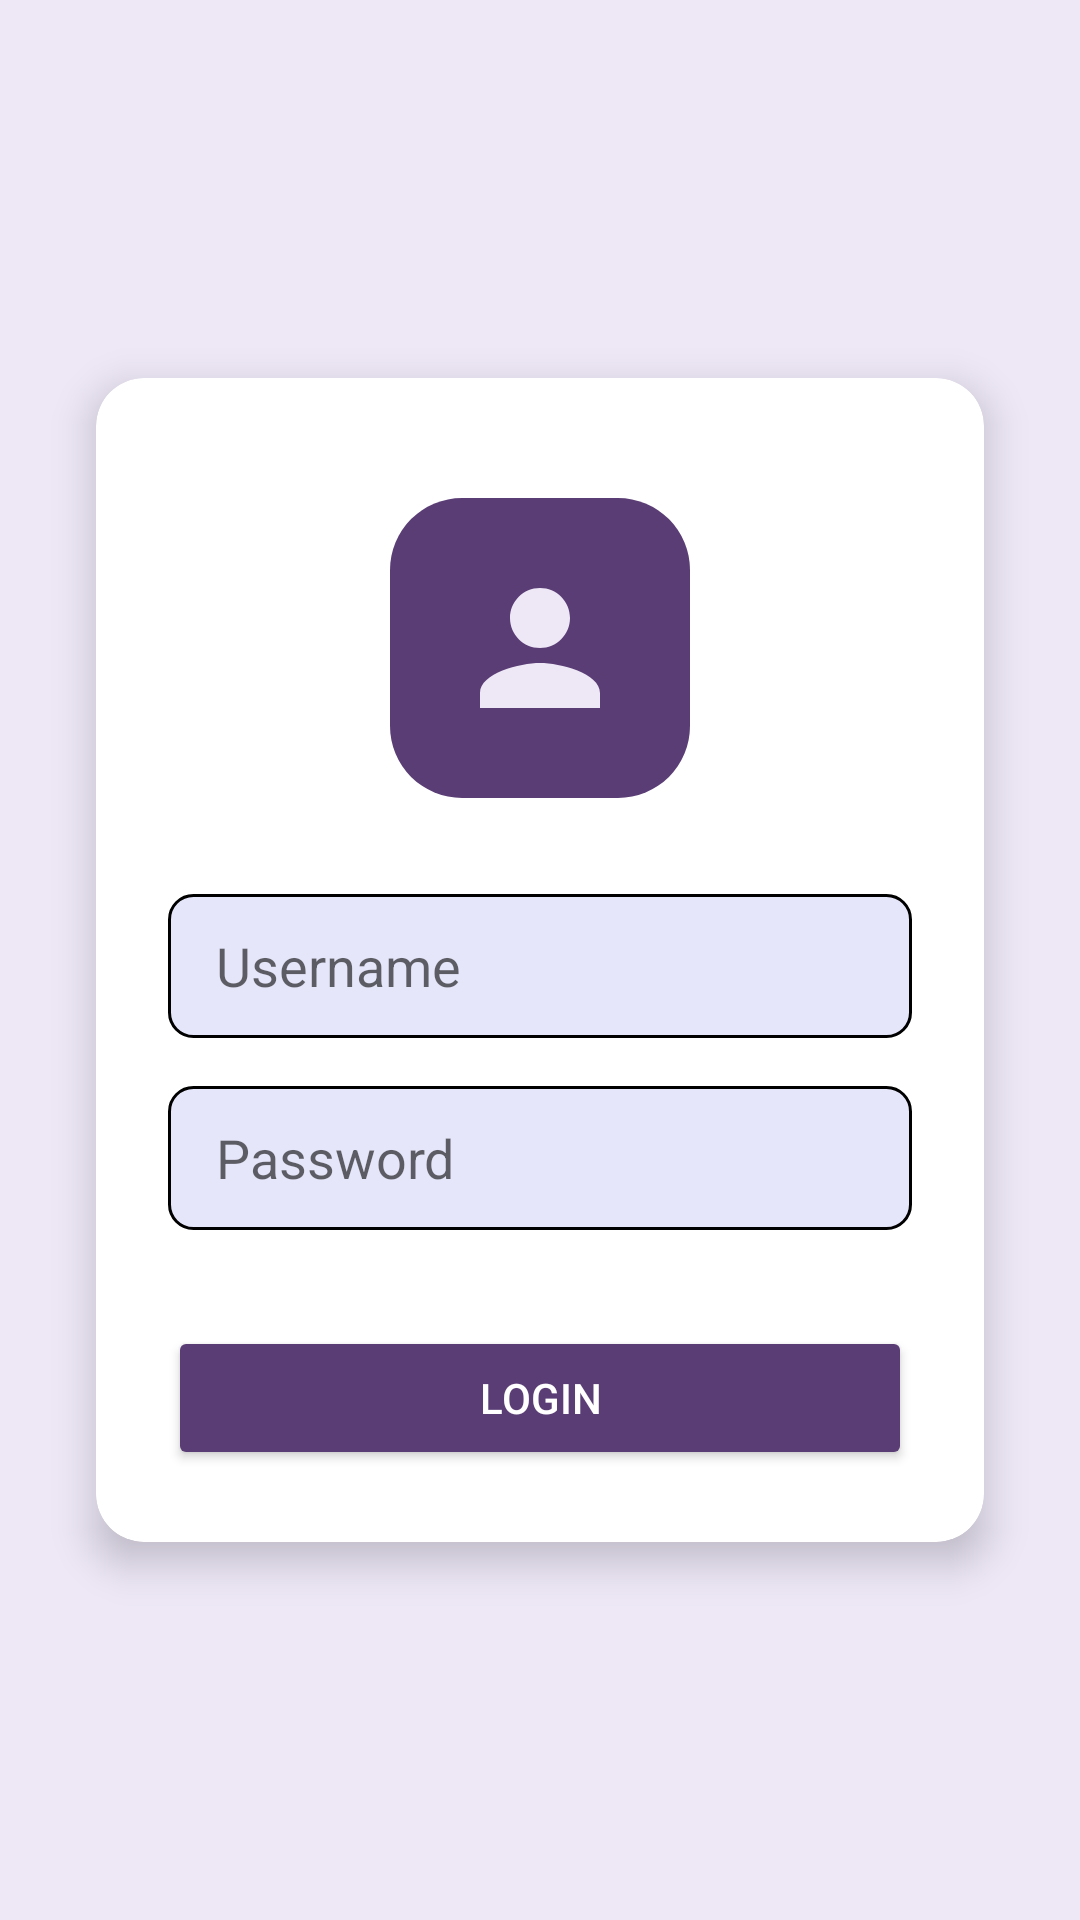

Here is an Android app screen rendered from its layout file. Give the layout XML and the strings, colors and styles it references.
<!-- AndroidManifest.xml: application theme Theme.Entriqs -->
<!-- res/layout/activity_login.xml -->
<?xml version="1.0" encoding="utf-8"?>
<androidx.constraintlayout.widget.ConstraintLayout xmlns:android="http://schemas.android.com/apk/res/android"
    xmlns:app="http://schemas.android.com/apk/res-auto"
    android:layout_width="match_parent"
    android:layout_height="match_parent"
    android:background="@color/light_purple"
    android:padding="16dp">

    <androidx.cardview.widget.CardView
        android:id="@+id/loginCard"
        android:layout_width="0dp"
        android:layout_height="wrap_content"
        android:layout_marginStart="16dp"
        android:layout_marginEnd="16dp"
        app:cardCornerRadius="16dp"
        app:cardElevation="8dp"
        app:cardBackgroundColor="@android:color/white"
        app:layout_constraintTop_toTopOf="parent"
        app:layout_constraintStart_toStartOf="parent"
        app:layout_constraintEnd_toEndOf="parent"
        app:layout_constraintBottom_toBottomOf="parent">

        <androidx.constraintlayout.widget.ConstraintLayout
            android:layout_width="match_parent"
            android:layout_height="wrap_content"
            android:padding="24dp">

            <ImageView
                android:id="@+id/profileIcon"
                android:layout_width="100dp"
                android:layout_height="100dp"
                android:src="@drawable/ic_profile"
                android:contentDescription="@string/profile_icon_desc"
                android:background="@drawable/circle_background_purple"
                android:padding="20dp"
                app:layout_constraintTop_toTopOf="parent"
                app:layout_constraintStart_toStartOf="parent"
                app:layout_constraintEnd_toEndOf="parent"
                android:layout_marginTop="16dp"/>

            <EditText
                android:id="@+id/usernameEditText"
                android:layout_width="0dp"
                android:layout_height="48dp"
                android:hint="@string/hint_name"
                android:inputType="text"
                android:autofillHints="username"
                android:background="@drawable/edit_text_background"
                android:paddingStart="16dp"
                android:paddingEnd="16dp"
                android:layout_marginTop="32dp"
                app:layout_constraintTop_toBottomOf="@id/profileIcon"
                app:layout_constraintStart_toStartOf="parent"
                app:layout_constraintEnd_toEndOf="parent"/>

            <EditText
                android:id="@+id/passwordEditText"
                android:layout_width="0dp"
                android:layout_height="48dp"
                android:hint="@string/hint_password"
                android:inputType="textPassword"
                android:autofillHints="password"
                android:background="@drawable/edit_text_background"
                android:paddingStart="16dp"
                android:paddingEnd="16dp"
                android:layout_marginTop="16dp"
                app:layout_constraintTop_toBottomOf="@id/usernameEditText"
                app:layout_constraintStart_toStartOf="parent"
                app:layout_constraintEnd_toEndOf="parent"/>

            <Button
                android:id="@+id/loginButton"
                android:layout_width="0dp"
                android:layout_height="48dp"
                android:text="@string/login_button"
                android:backgroundTint="@color/purple_500"
                android:textColor="@android:color/white"
                android:layout_marginTop="32dp"
                android:layout_marginBottom="16dp"
                app:layout_constraintTop_toBottomOf="@id/passwordEditText"
                app:layout_constraintStart_toStartOf="parent"
                app:layout_constraintEnd_toEndOf="parent"/>
        </androidx.constraintlayout.widget.ConstraintLayout>
    </androidx.cardview.widget.CardView>

    <androidx.cardview.widget.CardView
        android:id="@+id/roleSelectionSection"
        android:layout_width="0dp"
        android:layout_height="wrap_content"
        android:layout_marginStart="32dp"
        android:layout_marginEnd="32dp"
        android:visibility="gone"
        app:cardCornerRadius="16dp"
        app:cardElevation="8dp"
        app:cardBackgroundColor="@android:color/white"
        app:layout_constraintTop_toTopOf="parent"
        app:layout_constraintBottom_toBottomOf="parent"
        app:layout_constraintStart_toStartOf="parent"
        app:layout_constraintEnd_toEndOf="parent">

        <androidx.constraintlayout.widget.ConstraintLayout
            android:layout_width="match_parent"
            android:layout_height="wrap_content"
            android:padding="24dp">

            <TextView
                android:id="@+id/roleSelectionTitle"
                android:layout_width="wrap_content"
                android:layout_height="wrap_content"
                android:text="@string/role_selection_title"
                android:textSize="20sp"
                android:textStyle="bold"
                android:textColor="@color/gray_700"
                app:layout_constraintTop_toTopOf="parent"
                app:layout_constraintStart_toStartOf="parent"
                app:layout_constraintEnd_toEndOf="parent"
                android:layout_marginBottom="24dp"/>

            <Button
                android:id="@+id/adminButton"
                android:layout_width="0dp"
                android:layout_height="48dp"
                android:text="@string/role_admin"
                android:backgroundTint="@color/purple_500"
                android:textColor="@android:color/white"
                app:layout_constraintTop_toBottomOf="@id/roleSelectionTitle"
                app:layout_constraintStart_toStartOf="parent"
                app:layout_constraintEnd_toEndOf="parent"
                android:layout_marginBottom="16dp"/>

            <Button
                android:id="@+id/staffButton"
                android:layout_width="0dp"
                android:layout_height="48dp"
                android:text="@string/role_staff"
                android:backgroundTint="@color/purple_500"
                android:textColor="@color/white"
                app:layout_constraintTop_toBottomOf="@id/adminButton"
                app:layout_constraintStart_toStartOf="parent"
                app:layout_constraintEnd_toEndOf="parent"
                android:layout_marginBottom="16dp"/>

            <Button
                android:id="@+id/securityButton"
                android:layout_width="0dp"
                android:layout_height="48dp"
                android:text="@string/role_security"
                android:backgroundTint="@color/purple_500"
                android:textColor="@color/white"
                app:layout_constraintTop_toBottomOf="@id/staffButton"
                app:layout_constraintStart_toStartOf="parent"
                app:layout_constraintEnd_toEndOf="parent"
                android:layout_marginBottom="16dp"/>
        </androidx.constraintlayout.widget.ConstraintLayout>
    </androidx.cardview.widget.CardView>
</androidx.constraintlayout.widget.ConstraintLayout>
<!-- resources referenced by this layout -->
<resources>
  <color name="gray_700">#455A64</color>
  <color name="light_purple">#EDE7F6</color>
  <color name="purple_500">#5A3D75</color>
  <color name="white">#FFFFFF</color>
  <!-- drawable circle_background_purple (drawable) -->
  <shape xmlns:android="http://schemas.android.com/apk/res/android">
      <solid android:color="#5A3D75" />
      <corners android:radius="24dp" />
  </shape>
  <!-- drawable edit_text_background (drawable) -->
  <?xml version="1.0" encoding="utf-8"?>
  <shape xmlns:android="http://schemas.android.com/apk/res/android">
      <solid android:color="#E6E6FA" /> 
      <corners android:radius="8dp" /> 
      <stroke android:width="1dp" android:color="#000000" /> 
  
  </shape>
  <!-- drawable ic_profile (drawable) -->
  <vector xmlns:android="http://schemas.android.com/apk/res/android"
      android:width="24dp"
      android:height="24dp"
      android:viewportWidth="24"
      android:viewportHeight="24"
      android:tint="@color/light_purple">
      <path
          android:fillColor="@android:color/white"
          android:pathData="M12,12c2.21,0 4,-1.79 4,-4s-1.79,-4 -4,-4 -4,1.79 -4,4 1.79,4 4,4zM12,14c-2.67,0 -8,1.34 -8,4v2h16v-2c0,-2.66 -5.33,-4 -8,-4z"/>
  </vector>
  <string name="hint_name">Username</string>
  <string name="hint_password">Password</string>
  <string name="login_button">Login</string>
  <string name="profile_icon_desc">Profile icon</string>
  <string name="role_admin">Admin</string>
  <string name="role_security">Security</string>
  <string name="role_selection_title">Select Your Role</string>
  <string name="role_staff">Staff</string>
  <style name="Theme.Entriqs" parent="Theme.MaterialComponents.Light.NoActionBar">
          <item name="windowActionBar">false</item>
          <item name="windowNoTitle">true</item>
          <item name="colorPrimary">@color/purple_500</item>
          <item name="colorPrimaryVariant">@color/dark_purple</item>
          <item name="colorOnPrimary">@color/white</item>
          <item name="android:statusBarColor">@color/purple_500</item>
          
          <item name="textInputStyle">@style/Widget.Entriqs.TextInputLayout.OutlinedBox</item>
      </style>
  <color name="dark_purple">#5A3D75</color>
  <style name="Widget.Entriqs.TextInputLayout.OutlinedBox" parent="Widget.MaterialComponents.TextInputLayout.OutlinedBox">
          <item name="hintAnimationEnabled">true</item>
          <item name="hintEnabled">true</item>
          <item name="boxBackgroundMode">outline</item>
          <item name="boxStrokeColor">@color/dark_purple</item>
          <item name="hintTextColor">@color/dark_purple</item>
          <item name="android:textColorHint">@color/dark_purple</item>
          <item name="hintTextAppearance">@style/TextAppearance.Entriqs.Hint</item>
      </style>
  <style name="TextAppearance.Entriqs.Hint" parent="TextAppearance.MaterialComponents.Subtitle2">
          <item name="android:textColor">@color/dark_purple</item>
          <item name="android:textSize">12sp</item>
      </style>
</resources>
